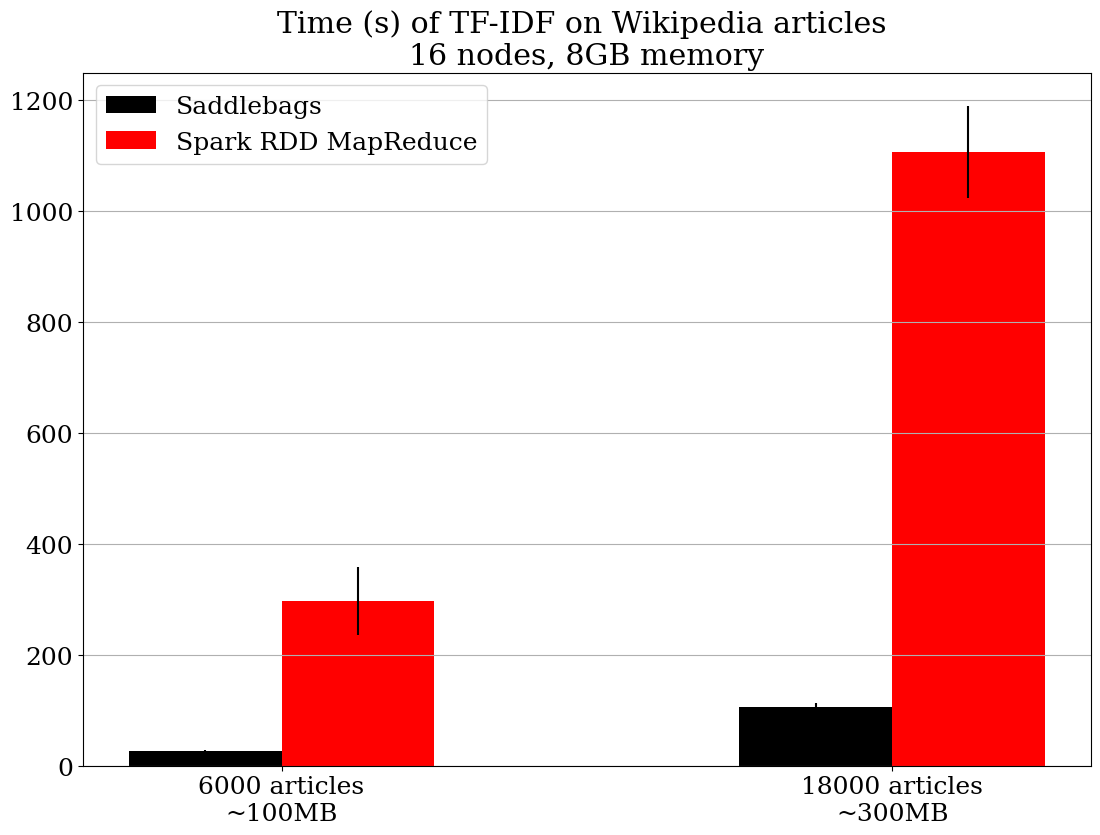

The matplotlib source for this figure:
import matplotlib
import matplotlib.pyplot as plt
import numpy as np
plt.figure(figsize=(13,9))

font = {'family' : 'serif',
        'size'   : 18}

matplotlib.rc('font', **font)
'''
upc = [2.8, 4.84, 6.4, 16.9]
spark = [19.2, 23.0, 36.1, 55.6]
graphx = [14.2, 17.9, 27.9, 48.3]

x_axis_labels = [       "14\n16k n, 46k e",
                        "15\n32k n, 99k e",
                        "16\n65k n, 214k e",
                        "17\n131k n, 461k e"]
     '''

upc = [26,106]
spark = [297, 1107]

x_axis_labels = [   "6000 articles\n~100MB",
                    "18000 articles\n~300MB"]



width = 0.25

ind = np.arange(2)

plt.bar(ind, upc, width,label='Saddlebags', color='BLACK', yerr=[2.1,7.6])
plt.bar(ind+width, spark, width,label='Spark RDD MapReduce', color='RED', yerr=[61,83])


plt.legend()

index = np.arange(len(x_axis_labels))
plt.xticks(index+width/2, x_axis_labels)

plt.title("Time (s) of TF-IDF on Wikipedia articles \n16 nodes, 8GB memory")

plt.grid(axis='y')

plt.savefig('spark_tfidf.png', format='png', dpi=500)

#plt.show()